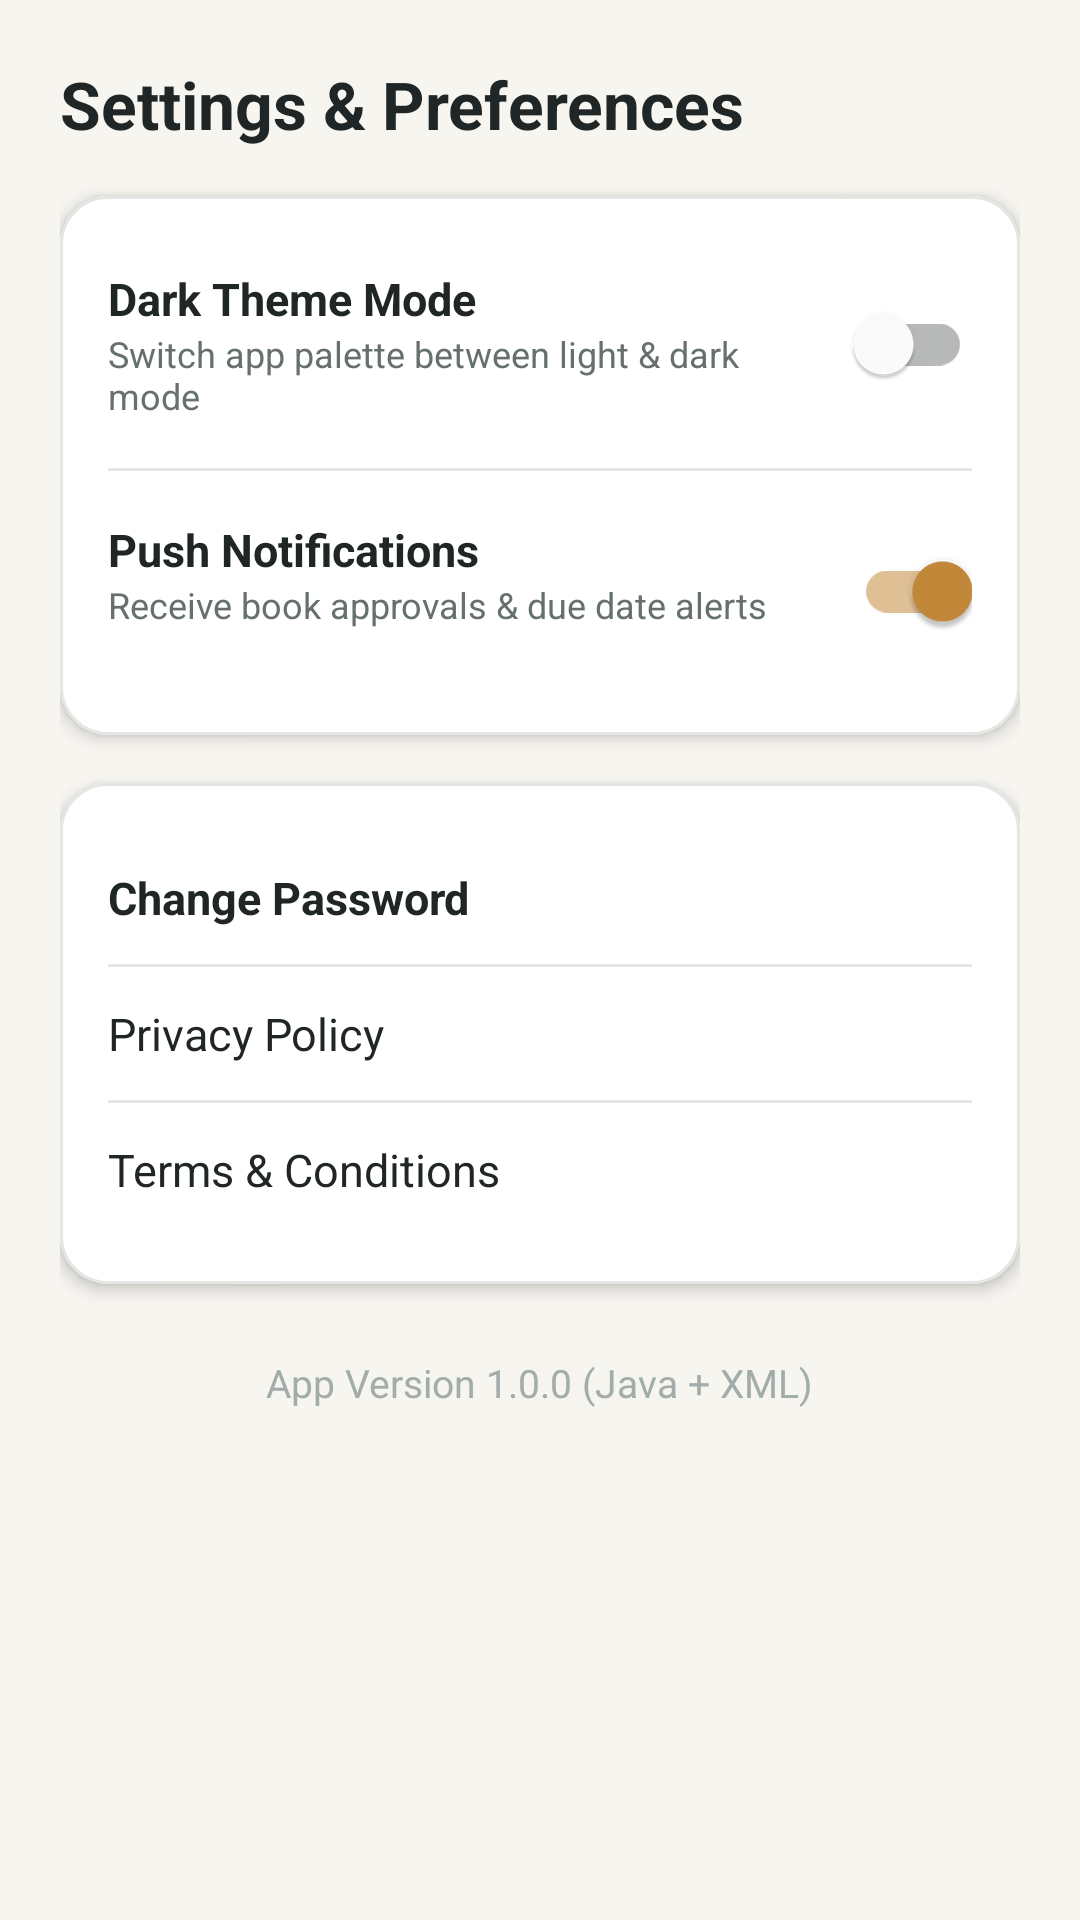

Layout XML and referenced resources for this Android screen:
<!-- AndroidManifest.xml: application theme Theme.SmartLibrary -->
<!-- res/layout/fragment_settings.xml -->
<?xml version="1.0" encoding="utf-8"?>
<ScrollView xmlns:android="http://schemas.android.com/apk/res/android"
    xmlns:app="http://schemas.android.com/apk/res-auto"
    android:layout_width="match_parent"
    android:layout_height="match_parent"
    android:background="@color/background"
    android:fillViewport="true">

    <LinearLayout
        android:layout_width="match_parent"
        android:layout_height="wrap_content"
        android:orientation="vertical"
        android:padding="20dp">

        <TextView
            android:layout_width="wrap_content"
            android:layout_height="wrap_content"
            android:text="Settings &amp; Preferences"
            android:textColor="@color/text_primary"
            android:textSize="22sp"
            android:textStyle="bold" />

        
        <com.google.android.material.card.MaterialCardView
            android:layout_width="match_parent"
            android:layout_height="wrap_content"
            android:layout_marginTop="16dp"
            app:cardBackgroundColor="@color/surface"
            app:cardCornerRadius="16dp"
            app:cardElevation="3dp"
            app:strokeColor="@color/card_stroke">

            <LinearLayout
                android:layout_width="match_parent"
                android:layout_height="wrap_content"
                android:orientation="vertical"
                android:padding="16dp">

                
                <RelativeLayout
                    android:layout_width="match_parent"
                    android:layout_height="wrap_content"
                    android:paddingVertical="8dp">

                    <LinearLayout
                        android:layout_width="wrap_content"
                        android:layout_height="wrap_content"
                        android:layout_alignParentStart="true"
                        android:layout_toStartOf="@+id/switchDarkMode"
                        android:orientation="vertical">

                        <TextView
                            android:layout_width="wrap_content"
                            android:layout_height="wrap_content"
                            android:text="Dark Theme Mode"
                            android:textColor="@color/text_primary"
                            android:textSize="15sp"
                            android:textStyle="bold" />

                        <TextView
                            android:layout_width="wrap_content"
                            android:layout_height="wrap_content"
                            android:text="Switch app palette between light &amp; dark mode"
                            android:textColor="@color/text_secondary"
                            android:textSize="12sp" />
                    </LinearLayout>

                    <com.google.android.material.switchmaterial.SwitchMaterial
                        android:id="@+id/switchDarkMode"
                        android:layout_width="wrap_content"
                        android:layout_height="wrap_content"
                        android:layout_alignParentEnd="true"
                        android:layout_centerVertical="true" />
                </RelativeLayout>

                <View
                    android:layout_width="match_parent"
                    android:layout_height="1dp"
                    android:layout_marginVertical="8dp"
                    android:background="@color/divider" />

                
                <RelativeLayout
                    android:layout_width="match_parent"
                    android:layout_height="wrap_content"
                    android:paddingVertical="8dp">

                    <LinearLayout
                        android:layout_width="wrap_content"
                        android:layout_height="wrap_content"
                        android:layout_alignParentStart="true"
                        android:layout_toStartOf="@+id/switchNotifications"
                        android:orientation="vertical">

                        <TextView
                            android:layout_width="wrap_content"
                            android:layout_height="wrap_content"
                            android:text="Push Notifications"
                            android:textColor="@color/text_primary"
                            android:textSize="15sp"
                            android:textStyle="bold" />

                        <TextView
                            android:layout_width="wrap_content"
                            android:layout_height="wrap_content"
                            android:text="Receive book approvals &amp; due date alerts"
                            android:textColor="@color/text_secondary"
                            android:textSize="12sp" />
                    </LinearLayout>

                    <com.google.android.material.switchmaterial.SwitchMaterial
                        android:id="@+id/switchNotifications"
                        android:layout_width="wrap_content"
                        android:layout_height="wrap_content"
                        android:layout_alignParentEnd="true"
                        android:layout_centerVertical="true"
                        android:checked="true" />
                </RelativeLayout>

            </LinearLayout>
        </com.google.android.material.card.MaterialCardView>

        
        <com.google.android.material.card.MaterialCardView
            android:layout_width="match_parent"
            android:layout_height="wrap_content"
            android:layout_marginTop="16dp"
            app:cardBackgroundColor="@color/surface"
            app:cardCornerRadius="16dp"
            app:cardElevation="3dp"
            app:strokeColor="@color/card_stroke">

            <LinearLayout
                android:layout_width="match_parent"
                android:layout_height="wrap_content"
                android:orientation="vertical"
                android:padding="16dp">

                <TextView
                    android:id="@+id/btnChangePasswordSettings"
                    android:layout_width="match_parent"
                    android:layout_height="wrap_content"
                    android:background="?attr/selectableItemBackground"
                    android:paddingVertical="12dp"
                    android:text="Change Password"
                    android:textColor="@color/text_primary"
                    android:textSize="15sp"
                    android:textStyle="bold" />

                <View
                    android:layout_width="match_parent"
                    android:layout_height="1dp"
                    android:background="@color/divider" />

                <TextView
                    android:id="@+id/btnPrivacyPolicy"
                    android:layout_width="match_parent"
                    android:layout_height="wrap_content"
                    android:background="?attr/selectableItemBackground"
                    android:paddingVertical="12dp"
                    android:text="Privacy Policy"
                    android:textColor="@color/text_primary"
                    android:textSize="15sp" />

                <View
                    android:layout_width="match_parent"
                    android:layout_height="1dp"
                    android:background="@color/divider" />

                <TextView
                    android:id="@+id/btnTerms"
                    android:layout_width="match_parent"
                    android:layout_height="wrap_content"
                    android:background="?attr/selectableItemBackground"
                    android:paddingVertical="12dp"
                    android:text="Terms &amp; Conditions"
                    android:textColor="@color/text_primary"
                    android:textSize="15sp" />

            </LinearLayout>
        </com.google.android.material.card.MaterialCardView>

        
        <TextView
            android:id="@+id/tvAppVersion"
            android:layout_width="wrap_content"
            android:layout_height="wrap_content"
            android:layout_gravity="center"
            android:layout_marginTop="24dp"
            android:text="App Version 1.0.0 (Java + XML)"
            android:textColor="@color/text_muted"
            android:textSize="13sp" />

    </LinearLayout>
</ScrollView>
<!-- resources referenced by this layout -->
<resources>
  <color name="background">#F7F5F0</color>
  <color name="card_stroke">#E3E6E3</color>
  <color name="divider">#E3E6E3</color>
  <color name="surface">#FFFFFF</color>
  <color name="text_muted">#A2ADAB</color>
  <color name="text_primary">#202625</color>
  <color name="text_secondary">#66706E</color>
  <style name="Theme.SmartLibrary" parent="Base.Theme.SmartLibrary" />
  <style name="Base.Theme.SmartLibrary" parent="Theme.MaterialComponents.DayNight.NoActionBar">
          
          <item name="colorPrimary">@color/primary</item>
          <item name="colorPrimaryVariant">@color/primary_dark</item>
          <item name="colorOnPrimary">@color/white</item>
          
          <item name="colorSecondary">@color/accent</item>
          <item name="colorSecondaryVariant">@color/accent_dark</item>
          <item name="colorOnSecondary">@color/white</item>
          
          <item name="android:statusBarColor">@color/background</item>
          <item name="android:windowLightStatusBar">true</item>
          
          <item name="android:windowBackground">@color/background</item>
          <item name="colorSurface">@color/surface</item>
          <item name="colorOnSurface">@color/text_primary</item>
          <item name="android:textColorPrimary">@color/text_primary</item>
          <item name="android:textColorSecondary">@color/text_secondary</item>
          
          
          <item name="shapeAppearanceSmallComponent">@style/ShapeAppearance.SmartLibrary.SmallComponent</item>
          <item name="shapeAppearanceMediumComponent">@style/ShapeAppearance.SmartLibrary.MediumComponent</item>
          <item name="shapeAppearanceLargeComponent">@style/ShapeAppearance.SmartLibrary.LargeComponent</item>
          <item name="materialCardViewStyle">@style/Widget.SmartLibrary.CardView</item>
          <item name="materialButtonStyle">@style/Widget.SmartLibrary.Button</item>
          <item name="bottomNavigationStyle">@style/Widget.SmartLibrary.BottomNavigationView</item>
      </style>
  <color name="primary">#176B67</color>
  <color name="primary_dark">#125854</color>
  <color name="white">#FFFFFF</color>
  <color name="accent">#C58A3A</color>
  <color name="accent_dark">#A47230</color>
  <style name="ShapeAppearance.SmartLibrary.SmallComponent" parent="ShapeAppearance.MaterialComponents.SmallComponent">
          <item name="cornerFamily">rounded</item>
          <item name="cornerSize">8dp</item>
      </style>
  <style name="ShapeAppearance.SmartLibrary.MediumComponent" parent="ShapeAppearance.MaterialComponents.MediumComponent">
          <item name="cornerFamily">rounded</item>
          <item name="cornerSize">16dp</item>
      </style>
  <style name="ShapeAppearance.SmartLibrary.LargeComponent" parent="ShapeAppearance.MaterialComponents.LargeComponent">
          <item name="cornerFamily">rounded</item>
          <item name="cornerSize">24dp</item>
      </style>
  <style name="Widget.SmartLibrary.CardView" parent="Widget.MaterialComponents.CardView">
          <item name="shapeAppearanceOverlay">@style/ShapeAppearance.SmartLibrary.MediumComponent</item>
          <item name="cardElevation">0dp</item>
          <item name="strokeWidth">1dp</item>
          <item name="strokeColor">@color/card_stroke</item>
          <item name="cardBackgroundColor">@color/surface</item>
      </style>
  <style name="Widget.SmartLibrary.Button" parent="Widget.MaterialComponents.Button">
          <item name="shapeAppearanceOverlay">@style/ShapeAppearance.SmartLibrary.SmallComponent</item>
          <item name="android:textAllCaps">false</item>
          <item name="android:letterSpacing">0.01</item>
          <item name="android:textSize">16sp</item>
      </style>
  <style name="Widget.SmartLibrary.BottomNavigationView" parent="Widget.MaterialComponents.BottomNavigationView">
          <item name="backgroundTint">@color/surface</item>
          <item name="itemIconTint">@color/bottom_nav_item_color</item>
          <item name="itemTextColor">@color/bottom_nav_item_color</item>
          <item name="elevation">8dp</item>
      </style>
</resources>
